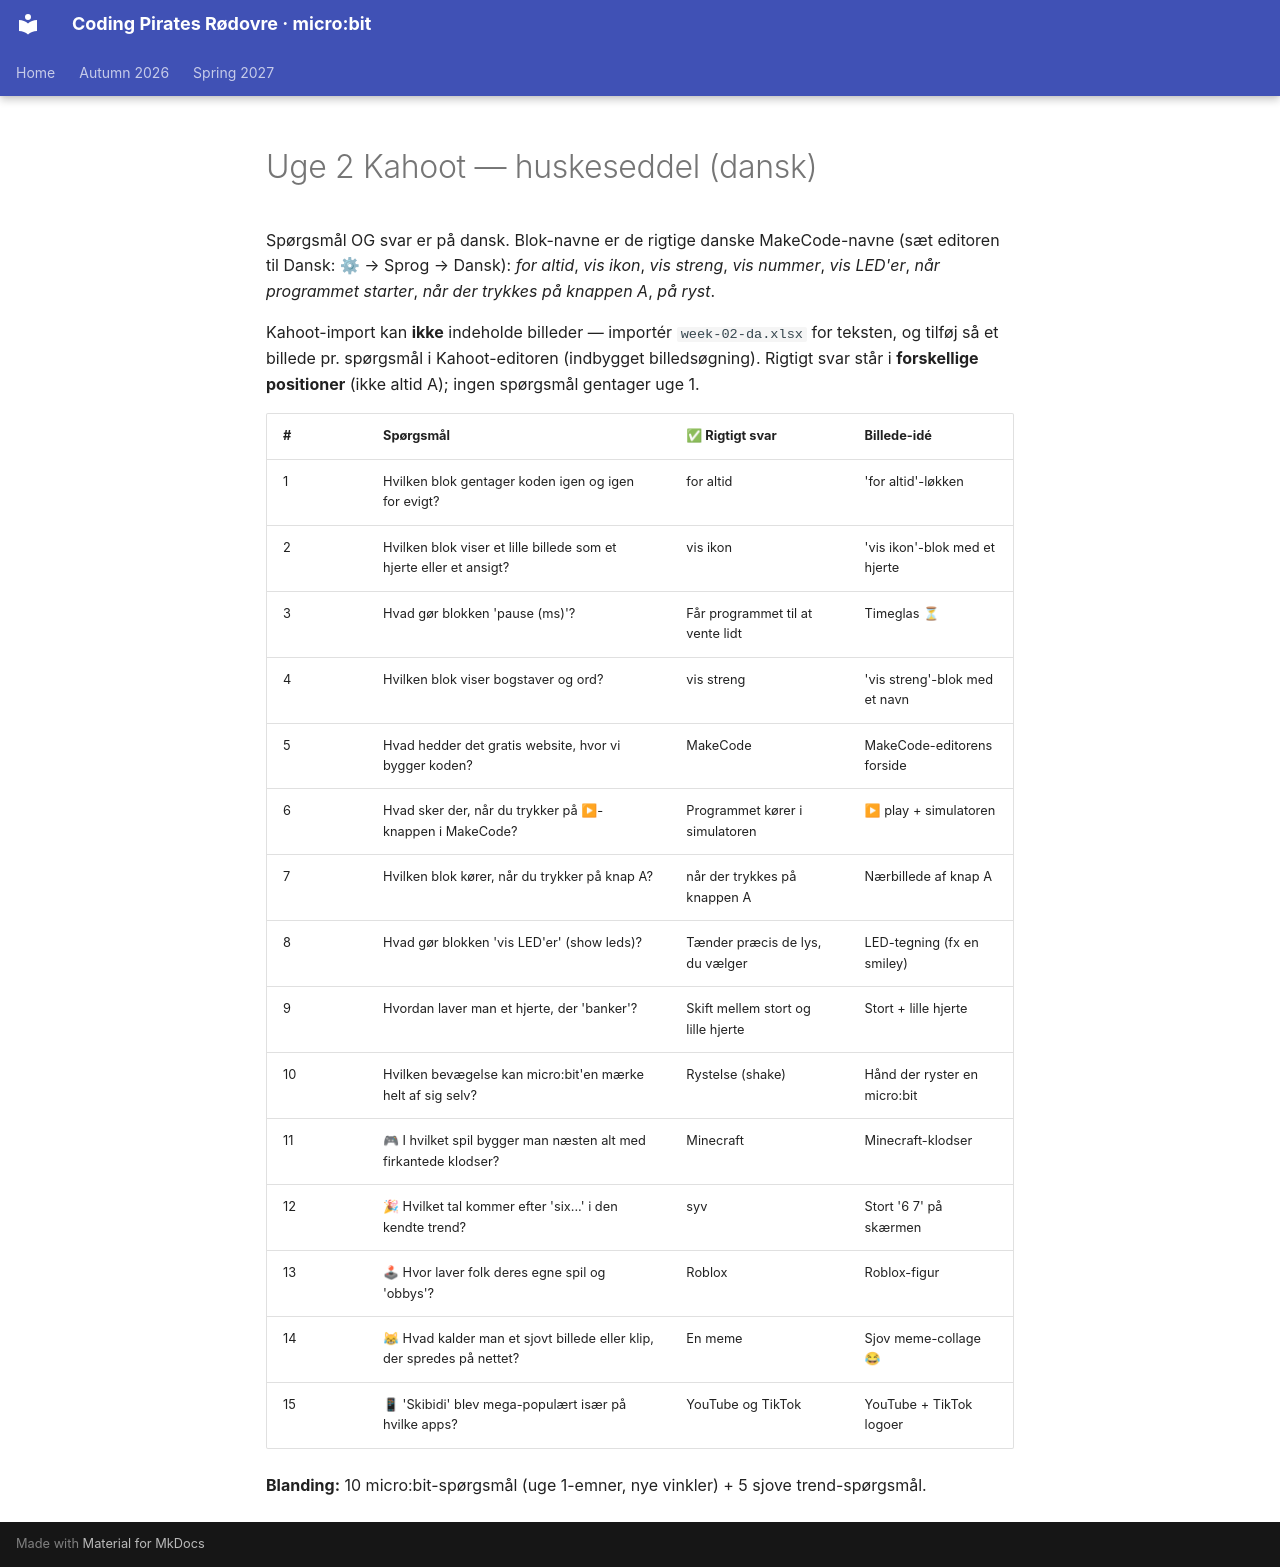

repository: itsgauravsaxena/cpr-microbit · page: autumn-2026/quiz/kahoot-import/week-02-da-images/index.html · generator: mkdocs

# Uge 2 Kahoot — huskeseddel (dansk)

Spørgsmål OG svar er på dansk. Blok-navne er de rigtige danske MakeCode-navne
(sæt editoren til Dansk: ⚙ → Sprog → Dansk): *for altid*, *vis ikon*, *vis streng*,
*vis nummer*, *vis LED'er*, *når programmet starter*, *når der trykkes på knappen A*, *på ryst*.

Kahoot-import kan **ikke** indeholde billeder — importér `week-02-da.xlsx` for teksten,
og tilføj så et billede pr. spørgsmål i Kahoot-editoren (indbygget billedsøgning).
Rigtigt svar står i **forskellige positioner** (ikke altid A); ingen spørgsmål gentager uge 1.

| # | Spørgsmål | ✅ Rigtigt svar | Billede-idé |
|---|---|---|---|
| 1 | Hvilken blok gentager koden igen og igen for evigt? | for altid | 'for altid'-løkken |
| 2 | Hvilken blok viser et lille billede som et hjerte eller et ansigt? | vis ikon | 'vis ikon'-blok med et hjerte |
| 3 | Hvad gør blokken 'pause (ms)'? | Får programmet til at vente lidt | Timeglas ⏳ |
| 4 | Hvilken blok viser bogstaver og ord? | vis streng | 'vis streng'-blok med et navn |
| 5 | Hvad hedder det gratis website, hvor vi bygger koden? | MakeCode | MakeCode-editorens forside |
| 6 | Hvad sker der, når du trykker på ▶-knappen i MakeCode? | Programmet kører i simulatoren | ▶ play + simulatoren |
| 7 | Hvilken blok kører, når du trykker på knap A? | når der trykkes på knappen A | Nærbillede af knap A |
| 8 | Hvad gør blokken 'vis LED'er' (show leds)? | Tænder præcis de lys, du vælger | LED-tegning (fx en smiley) |
| 9 | Hvordan laver man et hjerte, der 'banker'? | Skift mellem stort og lille hjerte | Stort + lille hjerte |
| 10 | Hvilken bevægelse kan micro:bit'en mærke helt af sig selv? | Rystelse (shake) | Hånd der ryster en micro:bit |
| 11 | 🎮 I hvilket spil bygger man næsten alt med firkantede klodser? | Minecraft | Minecraft-klodser |
| 12 | 🎉 Hvilket tal kommer efter 'six...' i den kendte trend? | syv | Stort '6 7' på skærmen |
| 13 | 🕹 Hvor laver folk deres egne spil og 'obbys'? | Roblox | Roblox-figur |
| 14 | 😹 Hvad kalder man et sjovt billede eller klip, der spredes på nettet? | En meme | Sjov meme-collage 😂 |
| 15 | 📱 'Skibidi' blev mega-populært især på hvilke apps? | YouTube og TikTok | YouTube + TikTok logoer |

**Blanding:** 10 micro:bit-spørgsmål (uge 1-emner, nye vinkler) + 5 sjove trend-spørgsmål.
